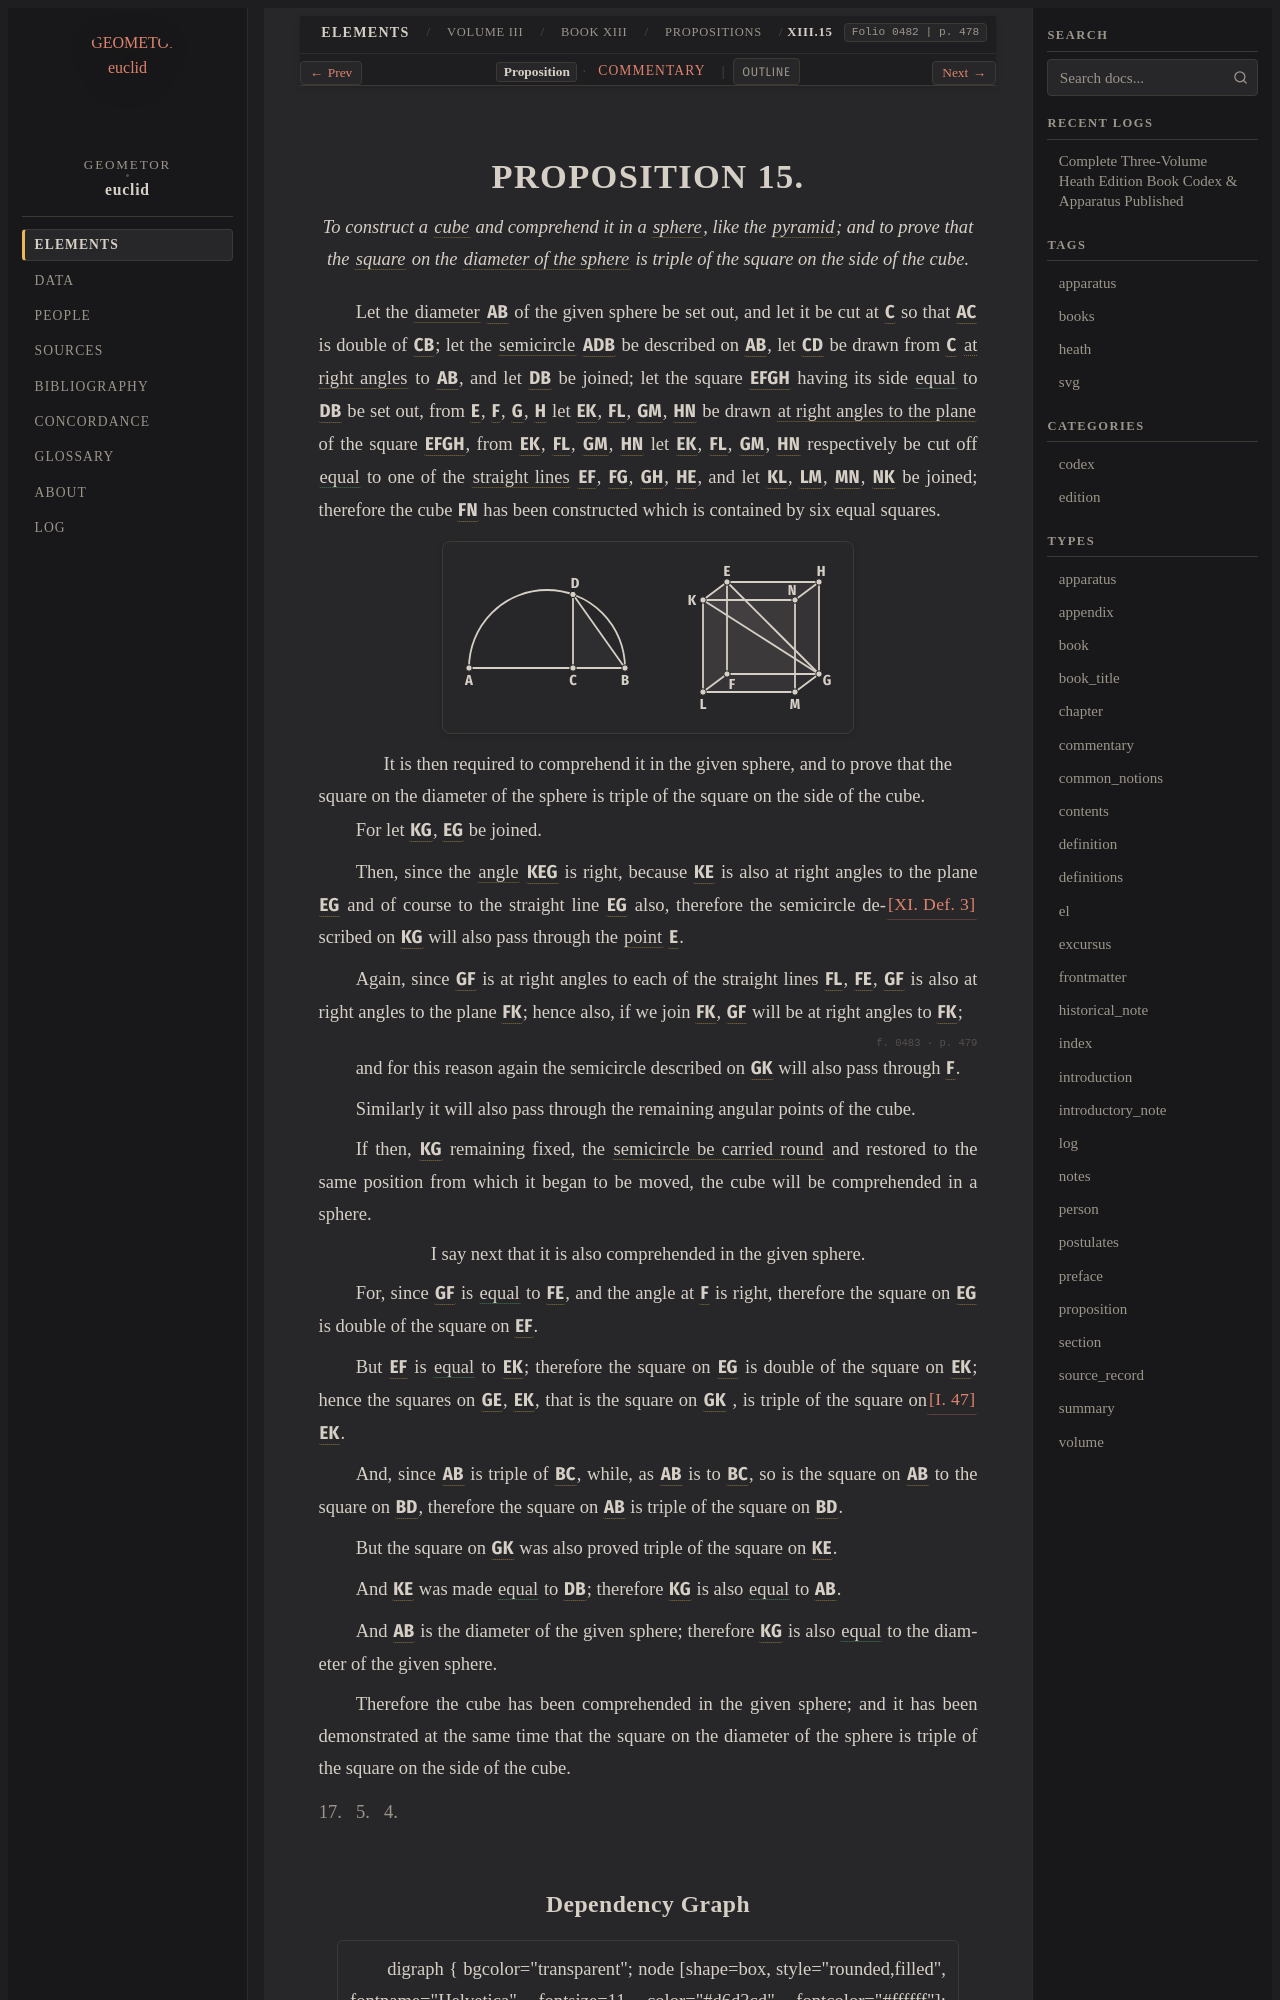

repository: geometor/euclid · page: heath/volume_III/book_xiii/propositions/15/index.html · generator: sphinx

:canonical_id: XIII.15
:volume: III
:book: XIII
:proposition: 15
:type: proposition
:title: Proposition XIII.15
:folios: 0482, 0483
:folio: 0482
:page: 478
:pages: 478, 479
:dependencies: I.def.22, I.47, XI.def.3, XI.def.12, XI.def.14, XI.def.15, XI.def.17, XI.def.25

.. _XIII.15:

.. _folio-iii-0482:

.. folio:: 0482
   :page: 478
